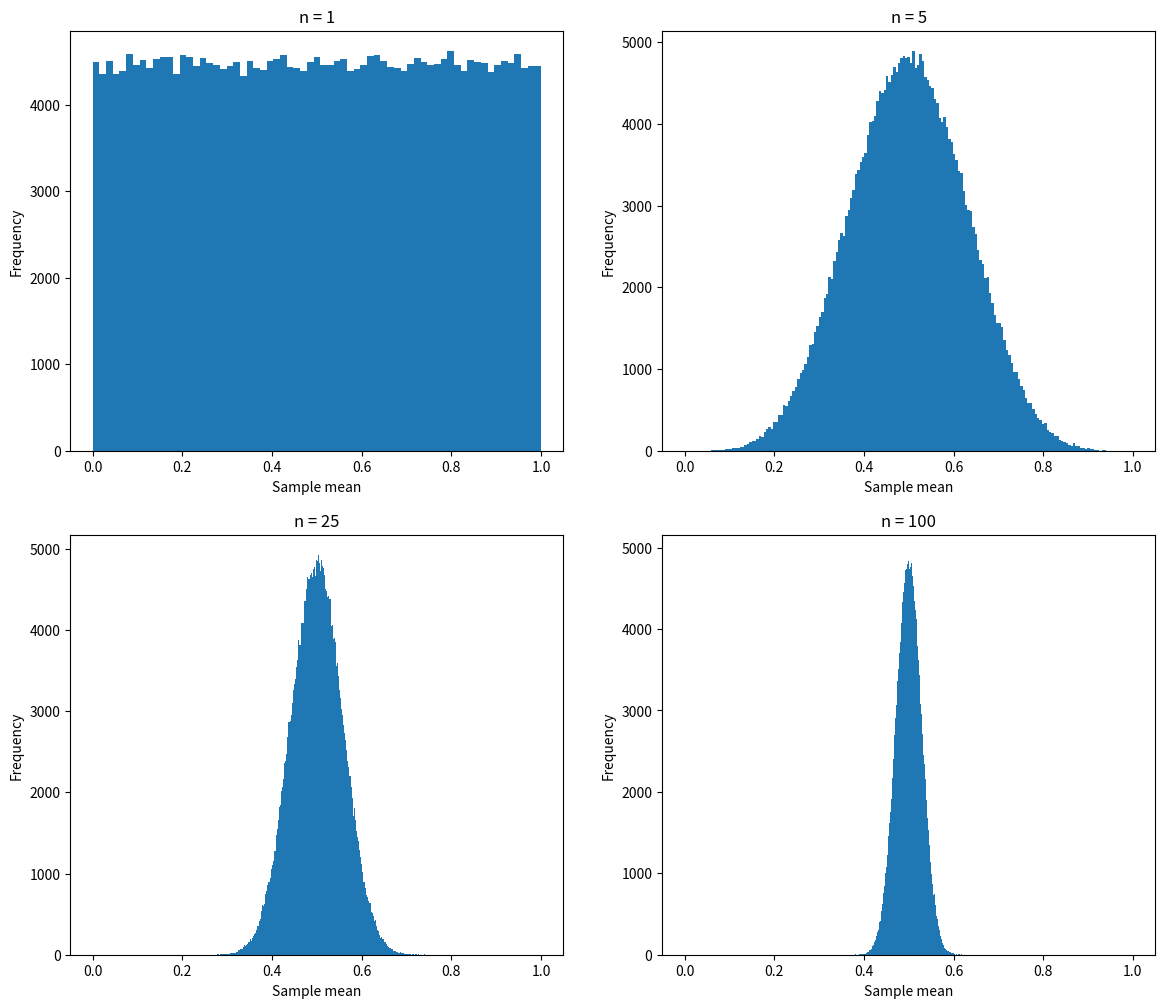

This chart was generated by the following Python code:
import matplotlib.pyplot as plt
import numpy as np

fig, axs = plt.subplots(2, 2, figsize=(14, 12))
rng = np.random.default_rng(42)
for k, n in enumerate((1, 5, 25, 100)):
    print(f"n: {n}")
    samples = rng.uniform(size=(n, 300_000))
    sample_means = np.average(samples, axis=0)

    i, j = k // 2, k % 2
    axs[i, j].hist(sample_means, bins="auto", range=(0, 1))
    axs[i, j].set(xlabel="Sample mean", ylabel="Frequency")
    axs[i, j].set_title(f"n = {n}")

    expected_mean = 1 / 2
    sample_mean = np.average(sample_means)
    print(f"expected average of sample mean: {expected_mean:.4}")
    print(f"average sample mean: {sample_mean:.4}")

    expected_var = 1 / (12 * n)
    sample_var = np.var(sample_means)
    print(f"expected variance of sample mean: {expected_var:.4}")
    print(f"sample variance of sample mean: {sample_var:.4}")
    print()

fig.savefig("03-19d.png", bbox_inches="tight")
